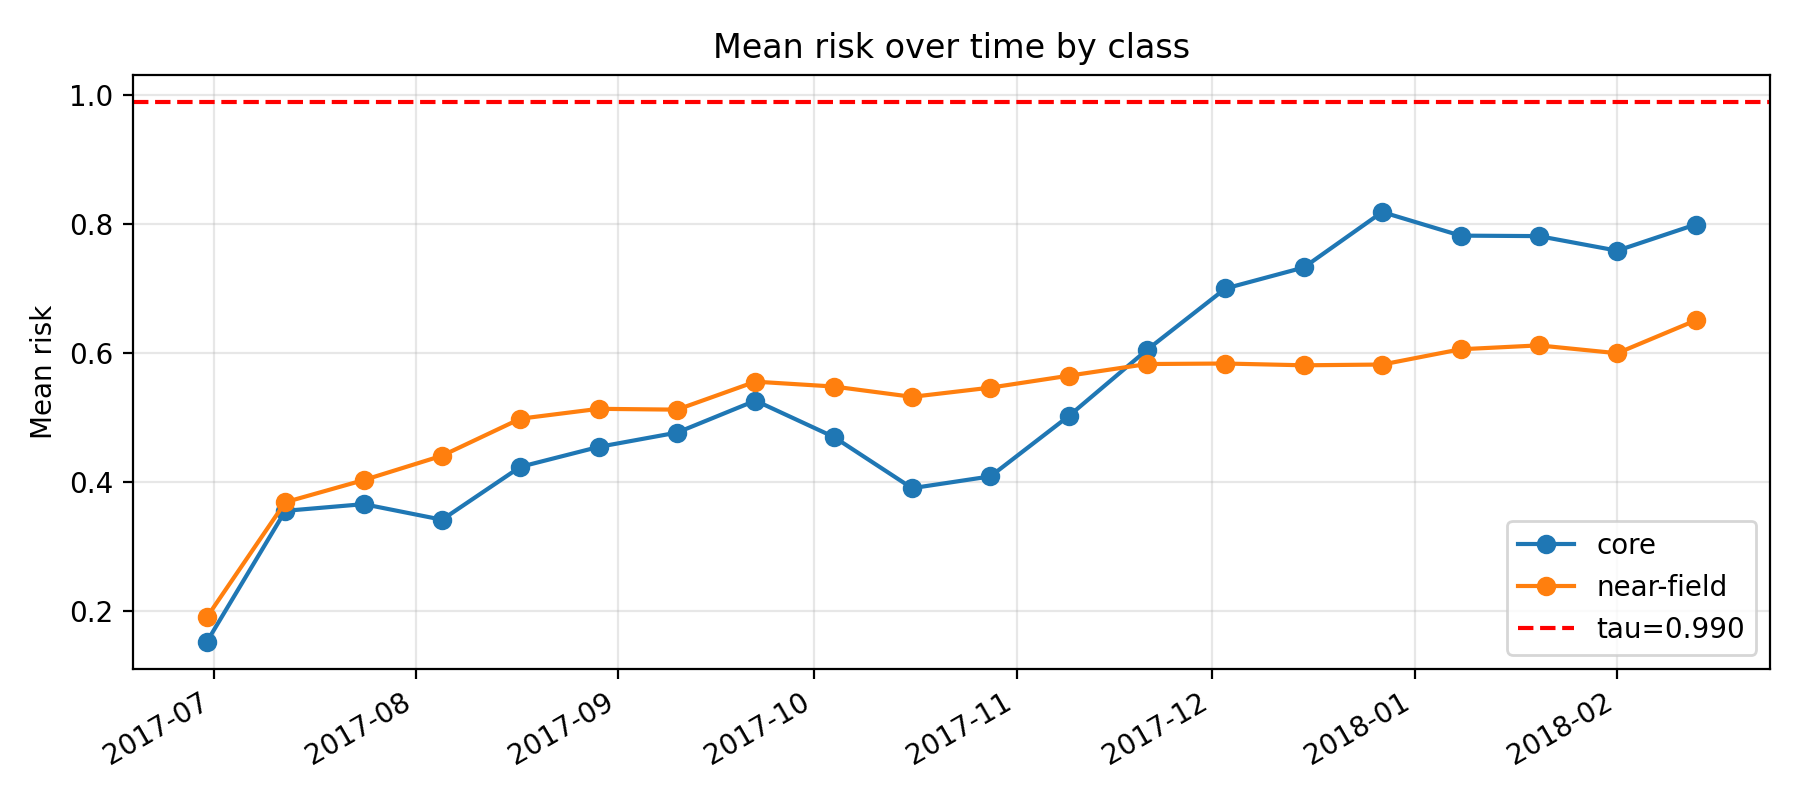

Source data for this figure (header and first rows):
k, epoch_col, epoch_date, core_mean_risk, near_mean_risk, far_mean_risk, gap_core_minus_near, gap_ci_lo, gap_ci_hi, is_near_event_window
11, D20170630, 2017-06-30, 0.1521, 0.1902, 0.2294, -0.0381, -0.06058, -0.01567, 0
12, D20170712, 2017-07-12, 0.355, 0.3684, 0.3332, -0.01341, -0.04773, 0.02075, 0
13, D20170724, 2017-07-24, 0.3654, 0.4027, 0.3737, -0.03732, -0.07364, 0.0001867, 0
14, D20170805, 2017-08-05, 0.3412, 0.4405, 0.3816, -0.09934, -0.133, -0.06725, 0
15, D20170817, 2017-08-17, 0.4233, 0.498, 0.3963, -0.07472, -0.1181, -0.03787, 0
16, D20170829, 2017-08-29, 0.4542, 0.5133, 0.4148, -0.05911, -0.09545, -0.01918, 0
17, D20170910, 2017-09-10, 0.4764, 0.512, 0.4371, -0.03561, -0.07133, -0.00111, 0
18, D20170922, 2017-09-22, 0.526, 0.5555, 0.437, -0.02945, -0.06875, 0.006384, 0
19, D20171004, 2017-10-04, 0.4697, 0.5479, 0.4534, -0.07821, -0.122, -0.03299, 0
20, D20171016, 2017-10-16, 0.3901, 0.5319, 0.4314, -0.1418, -0.1756, -0.1004, 0
21, D20171028, 2017-10-28, 0.4084, 0.5462, 0.4346, -0.1378, -0.1721, -0.1029, 0
22, D20171109, 2017-11-09, 0.5021, 0.5647, 0.4612, -0.06259, -0.09564, -0.03133, 0
23, D20171121, 2017-11-21, 0.605, 0.5828, 0.4738, 0.02217, -0.01983, 0.05563, 0
24, D20171203, 2017-12-03, 0.7001, 0.5836, 0.4718, 0.1165, 0.08967, 0.1477, 0
25, D20171215, 2017-12-15, 0.7327, 0.5809, 0.4865, 0.1518, 0.1198, 0.1806, 0
26, D20171227, 2017-12-27, 0.8187, 0.582, 0.5185, 0.2367, 0.2081, 0.2623, 1
27, D20180108, 2018-01-08, 0.7821, 0.6057, 0.5169, 0.1764, 0.1482, 0.2067, 1
28, D20180120, 2018-01-20, 0.7814, 0.6118, 0.5189, 0.1696, 0.1381, 0.1954, 1
29, D20180201, 2018-02-01, 0.7587, 0.5996, 0.5305, 0.1592, 0.1296, 0.1927, 1
30, D20180213, 2018-02-13, 0.7993, 0.6505, 0.5365, 0.1488, 0.1094, 0.1826, 1
